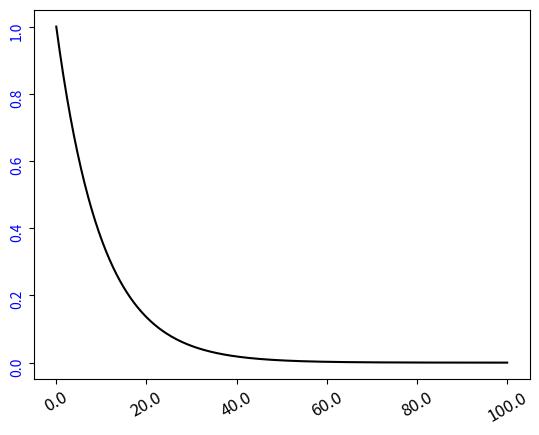

Python code for this plot:
import matplotlib.pyplot as plt
import numpy as np
import matplotlib.ticker as ticker
from matplotlib.pyplot import ylabel

# x = np.linspace(-15, 15, 1024)
# y = np.sinc(x)
# ax = plt.gca()
# ax.xaxis.set_major_locator(ticker.MultipleLocator(5))
# ax.xaxis.set_minor_locator(ticker.MultipleLocator(1))
# plt.plot(x, y, c = 'k')
# plt.show()

ax = plt.gca()

def make_label(value, pos):
    return f'{100 * value:.1f}'
#function 을 통해서 x-axis 틱 값 정해주기
#--이렇게 사용하면 tick 값 get_xticklabels() 통해 바꿀수있음
ax.xaxis.set_major_formatter(ticker.FuncFormatter(make_label))
x = np.linspace(0, 1, 256)
plt.plot(x, np.exp(-10*x), c='k')

xlabels = ax.get_xticklabels()
plt.setp(xlabels, rotation=30, fontsize=12)
ylabels = ax.get_yticklabels()
plt.setp(ylabels, rotation=90, color='blue')

plt.show()
